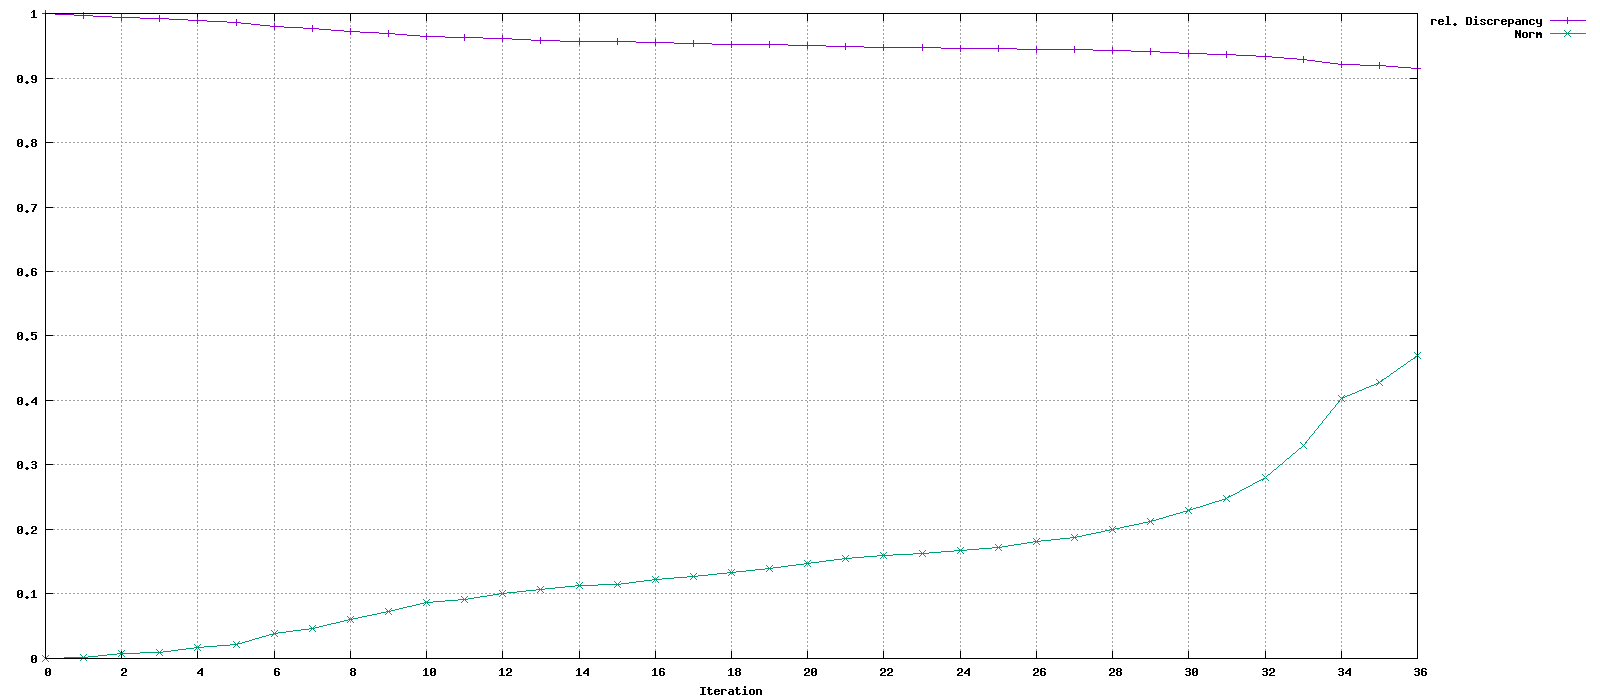

Values plotted in this chart, from the file beside it:
Iteration, rel. Discrepancy, Norm
0, 1, 0
1, 0.9976, 0.002173
2, 0.9937, 0.007135
3, 0.9924, 0.009219
4, 0.9884, 0.01678
5, 0.9861, 0.02196
6, 0.9798, 0.03829
7, 0.977, 0.04633
8, 0.9721, 0.06099
9, 0.9687, 0.07211
10, 0.9643, 0.087
11, 0.9628, 0.09223
12, 0.9606, 0.1003
13, 0.9587, 0.1073
14, 0.9572, 0.1132
15, 0.9567, 0.1151
16, 0.9549, 0.1227
17, 0.9537, 0.1279
18, 0.9527, 0.1327
19, 0.9512, 0.1399
20, 0.9498, 0.1475
21, 0.9484, 0.1555
22, 0.9476, 0.1603
23, 0.9472, 0.163
24, 0.9465, 0.1671
25, 0.9458, 0.1719
26, 0.9445, 0.181
27, 0.9436, 0.1873
28, 0.942, 0.2
29, 0.9404, 0.2122
30, 0.9385, 0.2288
31, 0.9363, 0.2487
32, 0.9329, 0.2813
33, 0.928, 0.33
34, 0.921, 0.403
35, 0.9188, 0.4273
36, 0.9149, 0.4693
